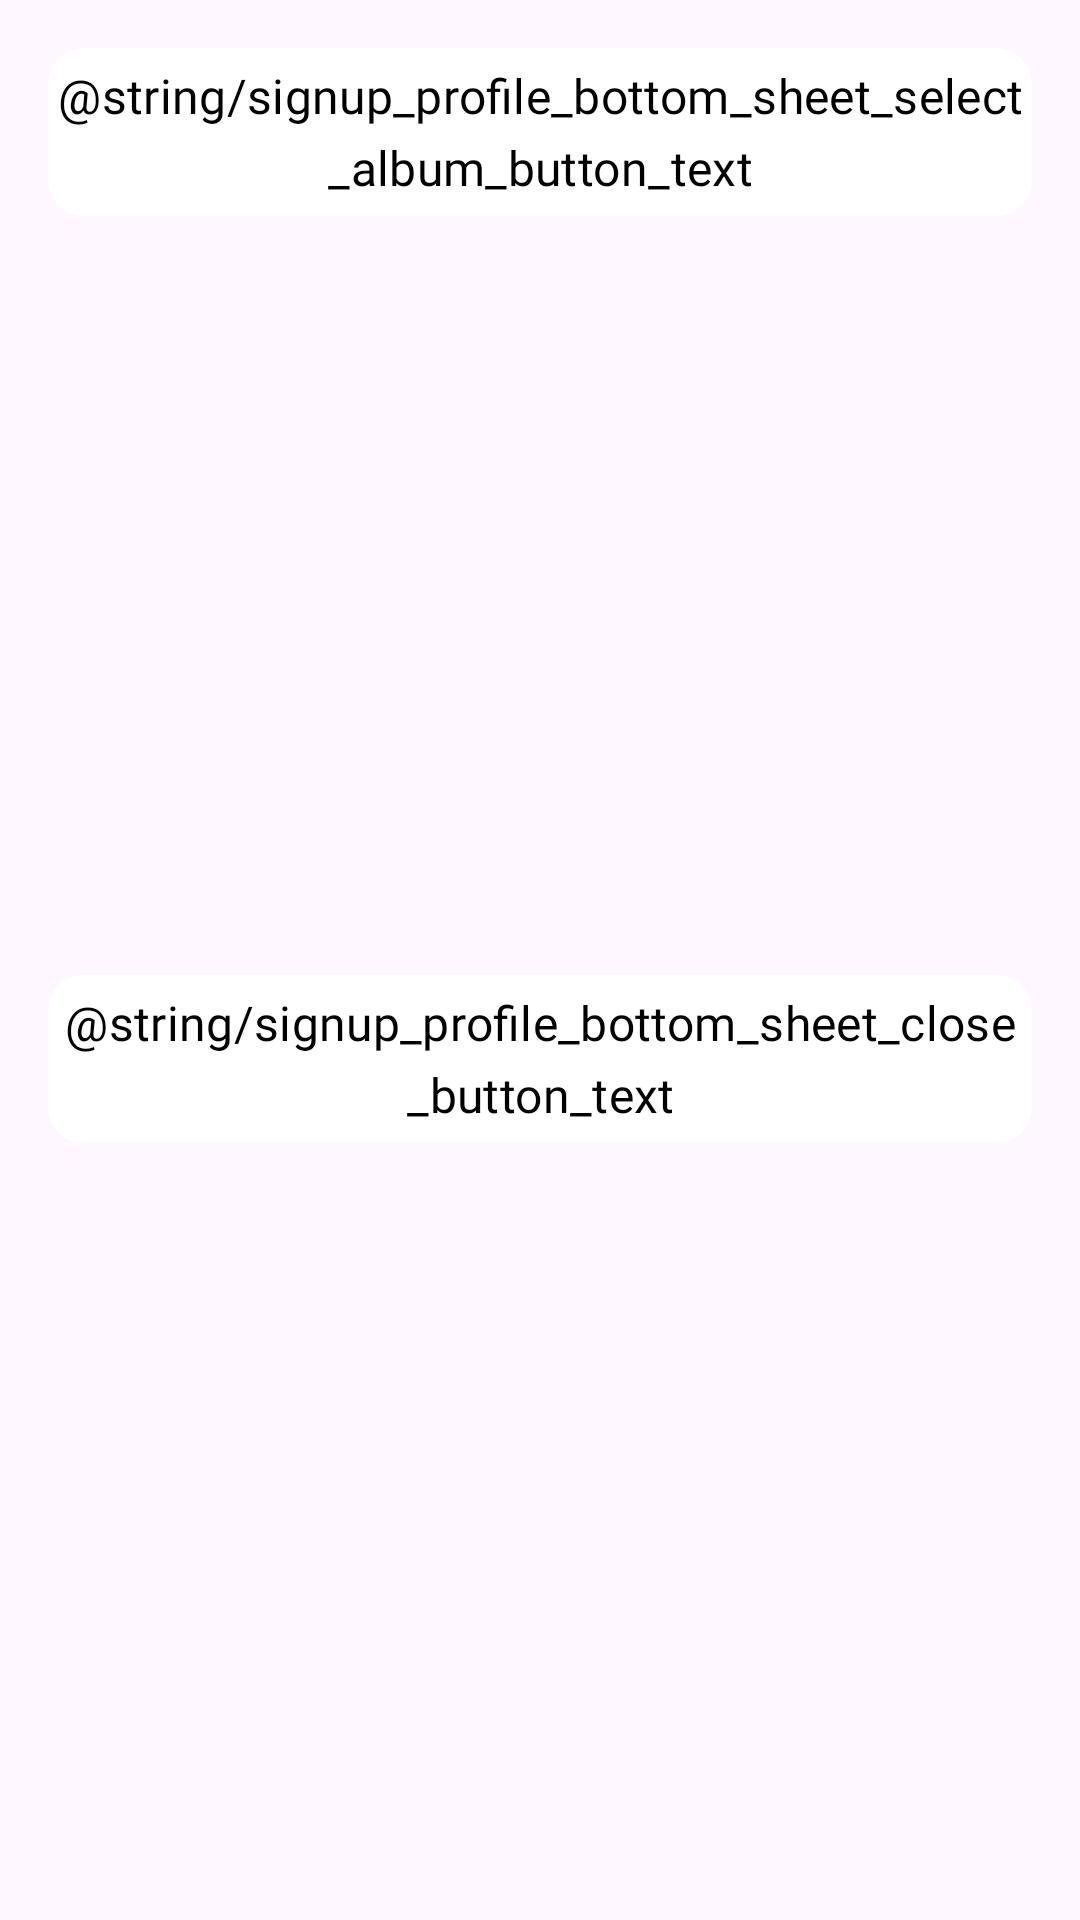

Android layout source for this screen:
<!-- AndroidManifest.xml: application theme Theme.Chewite -->
<!-- res/layout/fragment_signup_bottom_sheet.xml -->
<?xml version="1.0" encoding="utf-8"?>
<androidx.constraintlayout.widget.ConstraintLayout
    xmlns:android="http://schemas.android.com/apk/res/android"
    xmlns:app="http://schemas.android.com/apk/res-auto"
    android:layout_width="match_parent"
    android:layout_height="wrap_content">
    
    <com.google.android.material.button.MaterialButton
        android:id="@+id/signup_profile_bottom_sheet_select_album_button"
        android:layout_width="328dp"
        android:layout_height="56dp"
        app:layout_constraintTop_toTopOf="parent"
        app:layout_constraintStart_toStartOf="parent"
        app:layout_constraintEnd_toEndOf="parent"

        android:padding="0dp"
        android:insetTop="0dp"
        android:insetBottom="0dp"
        android:insetLeft="0dp"
        android:insetRight="0dp"

        android:layout_marginTop="16dp"
        android:text="@string/signup_profile_bottom_sheet_select_album_button_text"
        android:fontFamily="@font/spoqa_han_sans_neo_regular"
        android:gravity="center"

        android:textColor="@color/black"
        android:textSize="16sp"
        android:lineHeight="24sp"

        app:backgroundTint="@color/white"
        app:cornerRadius="12dp"
        app:rippleColor="?attr/colorControlHighlight"
        style="?attr/materialButtonStyle"/>

    <com.google.android.material.button.MaterialButton
        android:id="@+id/signup_profile_bottom_sheet_close_button"
        android:layout_width="328dp"
        android:layout_height="56dp"
        app:layout_constraintTop_toBottomOf="@id/signup_profile_bottom_sheet_select_album_button"
        app:layout_constraintBottom_toBottomOf="parent"
        app:layout_constraintStart_toStartOf="parent"
        app:layout_constraintEnd_toEndOf="parent"

        android:padding="0dp"
        android:insetTop="0dp"
        android:insetBottom="0dp"
        android:insetLeft="0dp"
        android:insetRight="0dp"

        android:layout_marginTop="10dp"
        android:layout_marginBottom="16dp"

        android:text="@string/signup_profile_bottom_sheet_close_button_text"
        android:fontFamily="@font/spoqa_han_sans_neo_regular"
        android:gravity="center"
        android:textColor="@color/black"
        android:textSize="16sp"
        android:lineHeight="24sp"

        app:backgroundTint="@color/white"
        app:cornerRadius="12dp"
        app:rippleColor="?attr/colorControlHighlight"
        style="?attr/materialButtonStyle"/>

</androidx.constraintlayout.widget.ConstraintLayout>
<!-- resources referenced by this layout -->
<resources>
  <color name="black">#FF000000</color>
  <color name="white">#FFFFFFFF</color>
  <style name="Theme.Chewite" parent="Theme.Material3.DayNight.NoActionBar" />
</resources>
